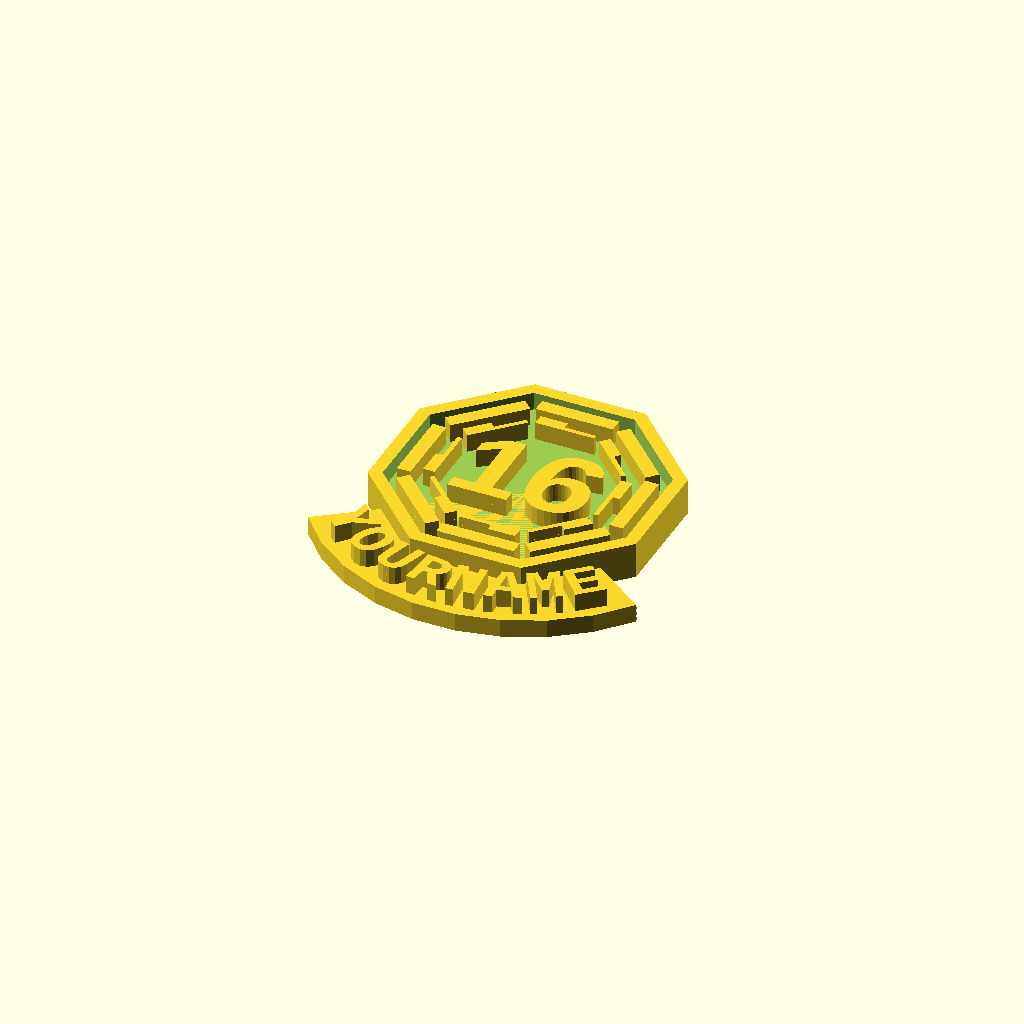
Cell 1 — every parameter at its default value.
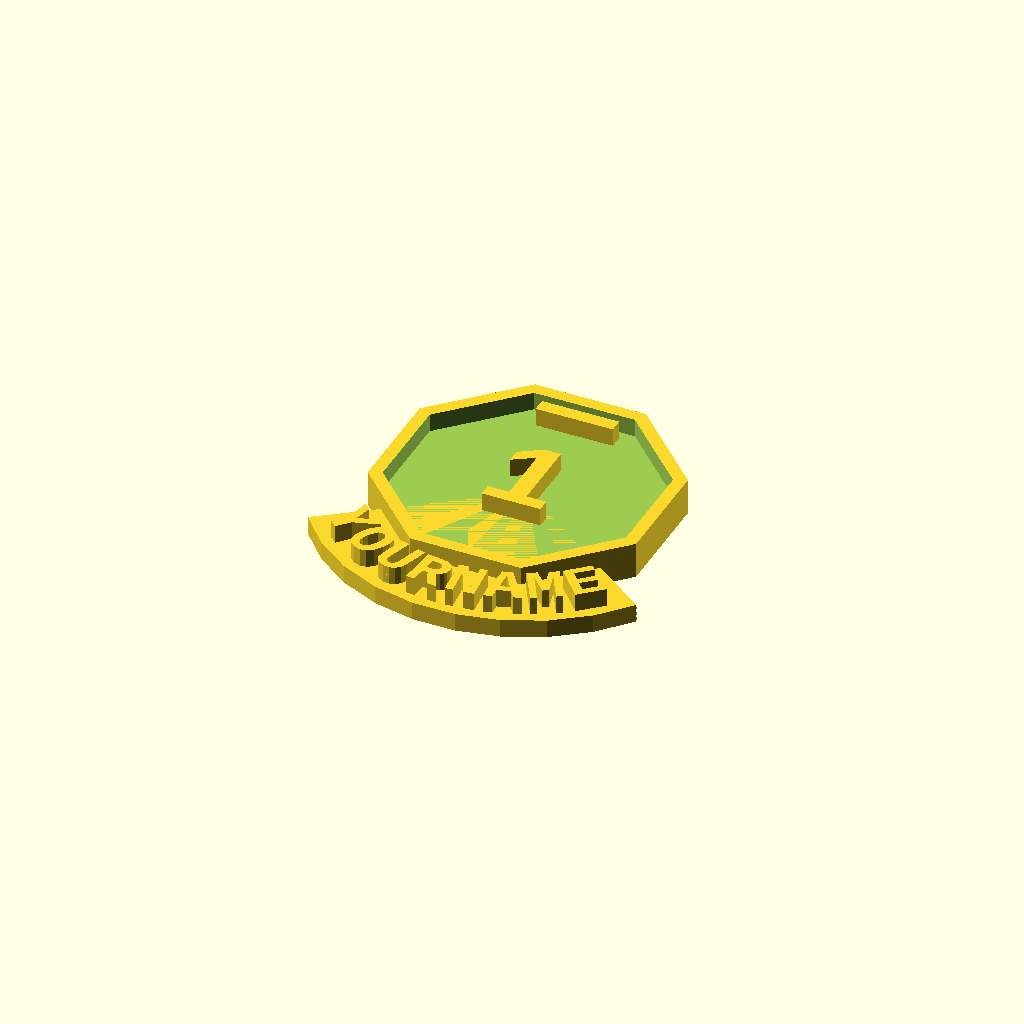
Cell 2: the same model with ingress_level = 1.
All cells are drawn from one camera (rotation 55°, 0°, 25°, orthographic, colour scheme Cornfield), so only the parameter changes between them.
Source of the model, inputs/thingiverse/files/thing-3028503/files/levelclip.scad:
/* [Parameters] */
// Ingress Agent Level
ingress_level = 16; // [1:16]

// Ingress Game Name
in_game_name = "YOURNAME";

/* [Hidden] */
_ASCII_SPACE 	= 32;
_ASCII_0 		= 48;
_ASCII_9 		= _ASCII_0 + 9;
_ASCII_UPPER_A 	= 65;
_ASCII_UPPER_Z 	= _ASCII_UPPER_A + 25;
_ASCII_LOWER_A 	= 97;
_ASCII_LOWER_Z 	= _ASCII_LOWER_A + 25;
_ASCII = "\t\n\r !\"#$%&'()*+,-./0123456789:;<=>?@ABCDEFGHIJKLMNOPQRSTUVWXYZ[\\]^_`abcdefghijklmnopqrstuvwxyz{|}~";
_ASCII_HACK = "\""; // only here to work around syntax highlighter defficiencies in certain text editors
_WHITESPACE = " \t\r\n";
_ASCII_CODE = concat(9,10,13, [for(i=[_ASCII_SPACE : _ASCII_LOWER_Z+4]) i]);

radius = 19;

ingress_ign = upper(in_game_name);

// Generate the outer ring of blocks
for (a =[0:min(7, ingress_level - 1)])
{
    rotate([0, 0, a * -45])
    {
        translate([0, 11.7, 3.0])
        {
            cube([8.5, 1.5, 2.0], true);
        }
    }
}

// Generate the inner ring of double blocks for ingress_level 9 and above
if (ingress_level > 8)
{
    for (a =[0:(ingress_level - 9)])
    {
        rotate([0, 0, a * -45])
        {
            translate([0, 9.0, 3.0])
            {
                translate([-1.75, 0.5, 0.0])
                {
                    cube([3.0, 1.0, 2.0], true);
                }
                cube([6.5, 0.5, 2.0], true);
            }
        }
    }
}

// Add the level as text in the centre
translate([0, 0, 2.0])
{
    linear_extrude(2.0)
    {
        text(str(ingress_level), font = "Liberation Sans:style=Bold", valign="center", halign="center");
    }
}

difference()
{
    union()
    {
        translate([0, -radius, 0])
        {
            revolve_text(radius, ingress_ign);
        }

        difference()
        {
            // Octagonal block
            linear_extrude(4.0)
            {
                rotate([0, 0, 22.5])
                {
                    regular_polygon(8, 16.0);
                }
            }

            // Octagonal cut out to contain detail
            translate([0, 0, 2.0])
            {
                linear_extrude(2.01)
                {
                    rotate([0, 0, 22.5])
                    {
                        regular_polygon(8, 14.5);
                    }
                }
            }
        }
    }
    // Cut out for badge pin
    translate([-2.6, -12.5, -0.05])
    {
        cube([5.2, 25, 1.2]);
    }
}

// From https://en.wikibooks.org/wiki/OpenSCAD_User_Manual/Using_the_2D_Subsystem#regular_polygon
module regular_polygon(order, r=1){
    angles=[ for (i = [0:order-1]) i*(360/order) ];
    coords=[ for (th=angles) [r*cos(th), r*sin(th)] ];
    polygon(coords);
}

module revolve_text(radius, chars)
{
    chars_len = len(chars);
    font_size = min(radius / 4, 90 / chars_len);
    // step_angle = 360 / chars_len;
    step_angle = min(12, 180 / chars_len);
    offset = step_angle * (chars_len - 1) / 2;
    
    translate([0, radius, 2.0])
    {
        linear_extrude(2.0)
        {
            for(i = [0 : chars_len - 1])
            {
                rotate((i * step_angle) - offset)
                {
                    translate([0, -(radius), 0])
                    {
                        text(
                            chars[i], 
                            font = "Liberation Mono:style=Bold", 
                            size = font_size, 
                            valign = "center", halign = "center"
                            );
                    }
                }
            }
        }
    }
    backing = step_angle * (chars_len + 1);
    translate([0, radius, 0])
    {
        pie(radius + font_size / 2 + 1, backing, 2.0, -(90 + backing / 2));
    }
}

// PieTest

/**
* @author: Marcel Jira

 * This module generates a pie slice in OpenSCAD. It is inspired by the
 * [dotscad](https://github.com/dotscad/dotscad)
 * project but uses a different approach.
 * I cannot say if this approach is worse or better.

 * @param float radius Radius of the pie
 * @param float angle  Angle (size) of the pie to slice
 * @param float height Height (thickness) of the pie
 * @param float spin   Angle to spin the slice on the Z axis
 */
module pie(radius, angle, height, spin=0) {
	// calculations
	ang = angle % 360;
	absAng = abs(ang);
	halfAng = absAng % 180;
	negAng = min(ang, 0);

	// submodules
	module pieCube() {
		translate([-radius - 1, 0, -1]) {
			cube([2*(radius + 1), radius + 1, height + 2]);
		}
	}

	module rotPieCube() {
		rotate([0, 0, halfAng]) {
			pieCube();
		}
	}

	if (angle != 0) {
		if (ang == 0) {
			cylinder(r=radius, h=height);
		} else {
			rotate([0, 0, spin + negAng]) {
				intersection() {
					cylinder(r=radius, h=height);
					if (absAng < 180) {
						difference() {
							pieCube();
							rotPieCube();
						}
					} else {
						union() {
							pieCube();
							rotPieCube();
						}
					}
				}
			}
		}
	}
}

function upper(string) = 
	let(code = ascii_code(string))
	join([for (i = [0:len(string)-1])
			code[i] >= 97 && code[i] <= 122?
                chr(code[i]-97+65)
            :
                string[i]
		]);
                
function join(strings, delimeter="") = 
	strings == undef?
		undef
	: strings == []?
		""
	: _join(strings, len(strings)-1, delimeter, 0);
function _join(strings, index, delimeter) = 
	index==0 ? 
		strings[index] 
	: str(_join(strings, index-1, delimeter), delimeter, strings[index]) ;
	
function ascii_code(string) = 
	!is_string(string)?
		undef
    :
        [for (result = search(string, _ASCII, 0)) 
            result == undef?
                undef
            :
                _ASCII_CODE[result[0]]
        ]
	;

function is_string(x) = 
	x == str(x);
Parameter table extracted from the source (name, type, default, range or options):
ingress_level: number, default 16, range 1 to 16
in_game_name: string, default "YOURNAME"
